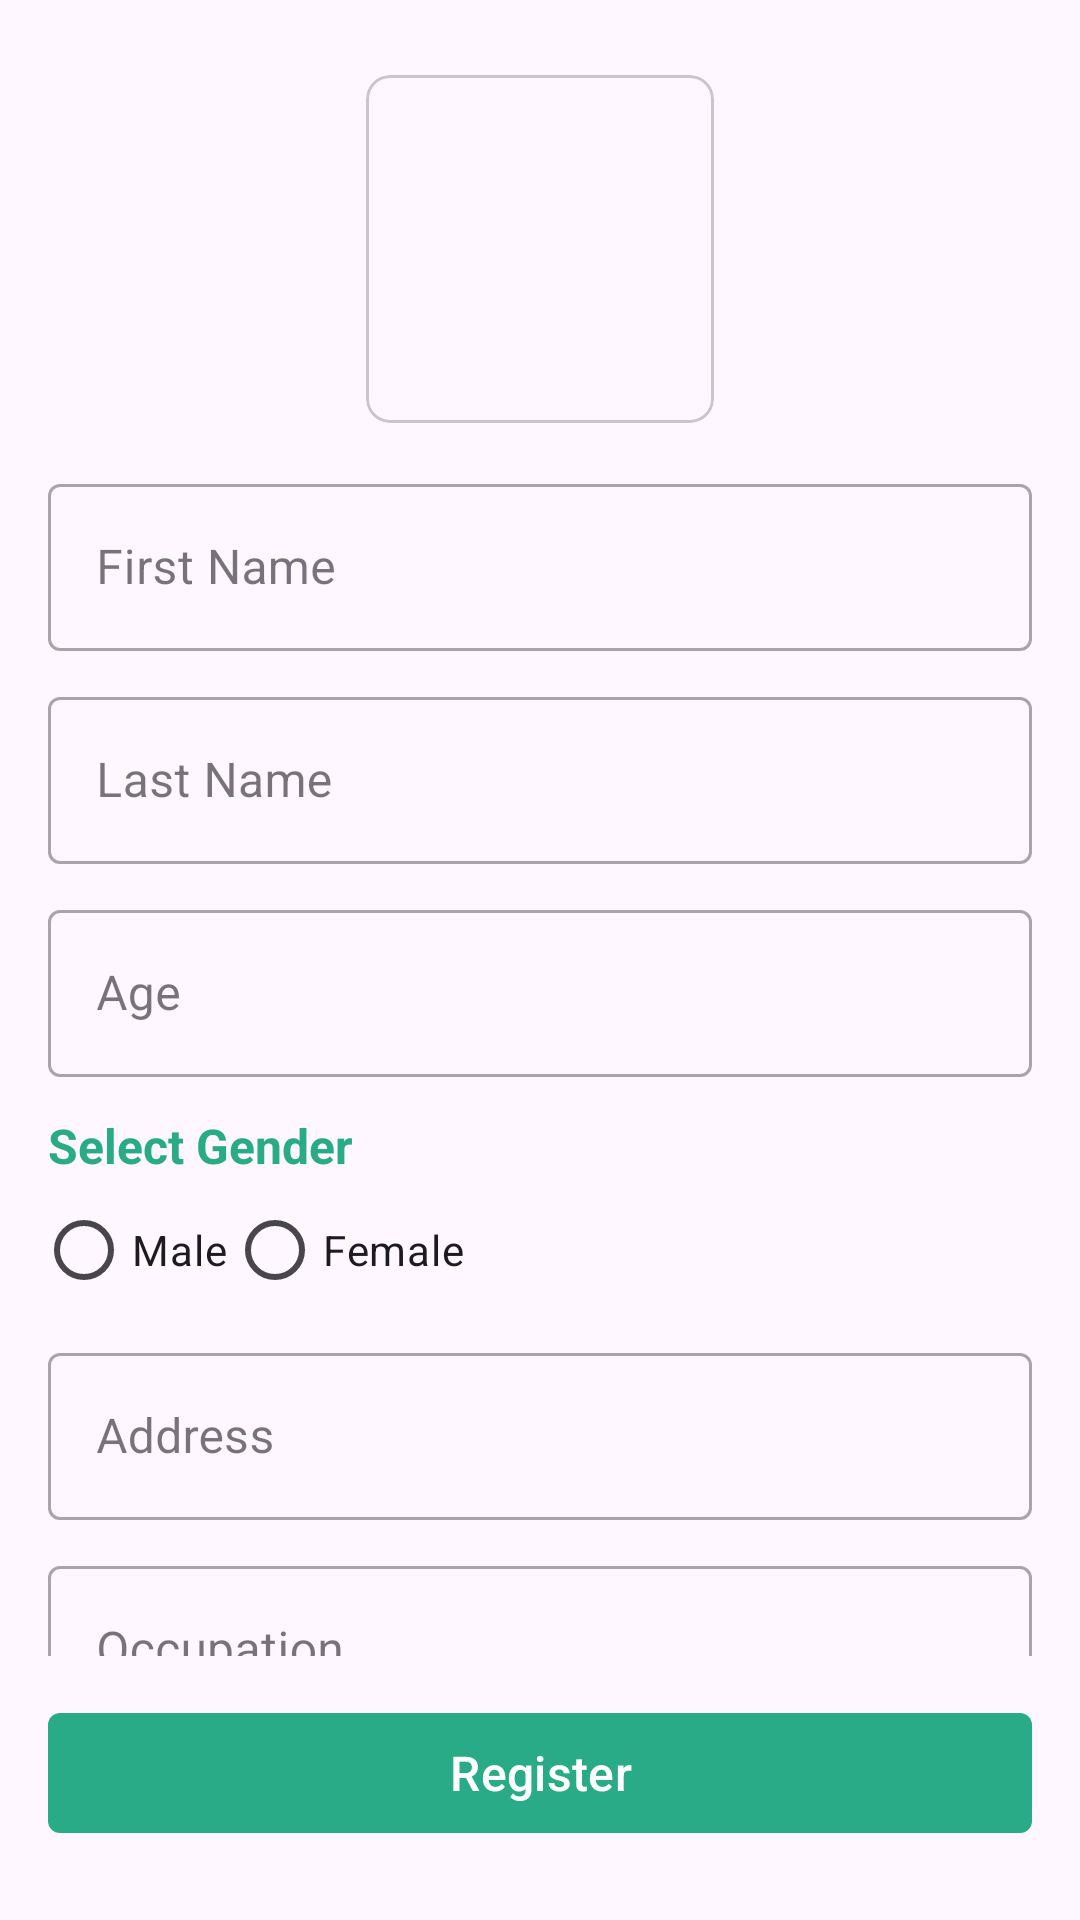

Layout XML and referenced resources for this Android screen:
<!-- AndroidManifest.xml: application theme Theme.KITTask -->
<!-- res/layout/fragment_register_user.xml -->
<?xml version="1.0" encoding="utf-8"?>
<RelativeLayout xmlns:android="http://schemas.android.com/apk/res/android"
    xmlns:tools="http://schemas.android.com/tools"
    android:layout_width="match_parent"
    android:layout_height="match_parent"
    xmlns:app="http://schemas.android.com/apk/res-auto"
    tools:context=".RegisterUserFragment">

    <androidx.core.widget.NestedScrollView
        android:layout_above="@+id/btnRegister"
        android:layout_width="match_parent"
        android:layout_height="match_parent"
        android:scrollbars="none">

        <LinearLayout
            android:layout_width="match_parent"
            android:layout_height="wrap_content"
            android:orientation="vertical"
            android:gravity="center">

            <com.google.android.material.card.MaterialCardView
                android:id="@+id/cardChooseImage"
                android:layout_marginTop="25dp"
                android:layout_width="wrap_content"
                android:layout_height="wrap_content"
                android:elevation="6dp"
                app:cardCornerRadius="8dp"
                app:contentPadding="8dp">

                <ImageView
                    android:id="@+id/userImage"
                    android:layout_width="100dp"
                    android:layout_height="100dp"
                    android:src="@drawable/add_person"/>
            </com.google.android.material.card.MaterialCardView>

            <com.google.android.material.textfield.TextInputLayout
                android:layout_marginHorizontal="16dp"
                android:id="@+id/firstNameLayout"
                style="@style/Widget.MaterialComponents.TextInputLayout.OutlinedBox"
                android:layout_width="match_parent"
                android:layout_height="wrap_content"
                android:layout_marginTop="15dp">

                <com.google.android.material.textfield.TextInputEditText
                    android:id="@+id/firstNameEditText"
                    android:layout_width="match_parent"
                    android:layout_height="wrap_content"
                    android:hint="First Name"
                    android:inputType="textPersonName"/>

            </com.google.android.material.textfield.TextInputLayout>

            <com.google.android.material.textfield.TextInputLayout
                android:layout_marginHorizontal="16dp"
                android:id="@+id/lastNameLayout"
                style="@style/Widget.MaterialComponents.TextInputLayout.OutlinedBox"
                android:layout_width="match_parent"
                android:layout_height="wrap_content"
                android:layout_marginTop="10dp">

                <com.google.android.material.textfield.TextInputEditText
                    android:id="@+id/lastNameEditText"
                    android:layout_width="match_parent"
                    android:layout_height="wrap_content"
                    android:hint="Last Name"
                    android:inputType="textPersonName"/>
            </com.google.android.material.textfield.TextInputLayout>


            <com.google.android.material.textfield.TextInputLayout
                android:layout_marginHorizontal="16dp"
                android:id="@+id/ageLayout"
                style="@style/Widget.MaterialComponents.TextInputLayout.OutlinedBox"
                android:layout_width="match_parent"
                android:layout_height="wrap_content"
                android:layout_marginTop="10dp">

                <com.google.android.material.textfield.TextInputEditText
                    android:id="@+id/ageEditText"
                    android:layout_width="match_parent"
                    android:layout_height="wrap_content"
                    android:hint="Age"
                    android:inputType="number"/>
            </com.google.android.material.textfield.TextInputLayout>


            <TextView
                android:layout_width="wrap_content"
                android:layout_height="wrap_content"
                android:text="Select Gender"
                android:layout_gravity="start"
                android:textColor="@color/green"
                android:textSize="16dp"
                android:textStyle="bold"
                android:layout_marginHorizontal="16dp"
                android:layout_marginTop="12dp"/>

            <RadioGroup
                android:layout_marginHorizontal="12dp"
                android:id="@+id/genderRadioGroup"
                android:layout_width="match_parent"
                android:layout_height="wrap_content"
                android:orientation="horizontal">

                <RadioButton
                    android:id="@+id/radioButtonMale"
                    android:layout_width="wrap_content"
                    android:layout_height="wrap_content"
                    android:text="Male" />

                <RadioButton
                    android:id="@+id/radioButtonFemale"
                    android:layout_width="wrap_content"
                    android:layout_height="wrap_content"
                    android:text="Female" />

            </RadioGroup>

            <com.google.android.material.textfield.TextInputLayout
                android:layout_marginHorizontal="16dp"
                android:id="@+id/addressLayout"
                style="@style/Widget.MaterialComponents.TextInputLayout.OutlinedBox"
                android:layout_width="match_parent"
                android:layout_height="wrap_content"
                android:layout_marginTop="5dp">

                <com.google.android.material.textfield.TextInputEditText
                    android:id="@+id/addressEditText"
                    android:layout_width="match_parent"
                    android:layout_height="wrap_content"
                    android:hint="Address"
                    android:inputType="none"/>

            </com.google.android.material.textfield.TextInputLayout>


            <com.google.android.material.textfield.TextInputLayout
                android:layout_marginHorizontal="16dp"
                android:id="@+id/occupationLayout"
                style="@style/Widget.MaterialComponents.TextInputLayout.OutlinedBox"
                android:layout_width="match_parent"
                android:layout_height="wrap_content"
                android:layout_marginTop="10dp">

                <com.google.android.material.textfield.TextInputEditText
                    android:id="@+id/occupationEditText"
                    android:layout_width="match_parent"
                    android:layout_height="wrap_content"
                    android:hint="Occupation"
                    android:inputType="textPersonName"/>

            </com.google.android.material.textfield.TextInputLayout>

        </LinearLayout>

    </androidx.core.widget.NestedScrollView>

    <com.google.android.material.button.MaterialButton
        android:id="@+id/btnRegister"
        android:layout_alignParentBottom="true"
        android:layout_width="match_parent"
        android:layout_height="wrap_content"
        app:cornerRadius="4dp"
        android:layout_marginTop="15dp"
        android:layout_marginBottom="25dp"
        android:layout_marginHorizontal="16dp"
        android:text="Register"
        android:textSize="16sp"/>

</RelativeLayout>
<!-- resources referenced by this layout -->
<resources>
  <color name="green">#29ab87</color>
  <style name="Theme.KITTask" parent="Base.Theme.KITTask" />
  <style name="Base.Theme.KITTask" parent="Theme.Material3.Light.NoActionBar">
          <item name="colorPrimary">@color/green</item>
          <item name="colorPrimaryVariant">@color/green</item>
      </style>
</resources>
